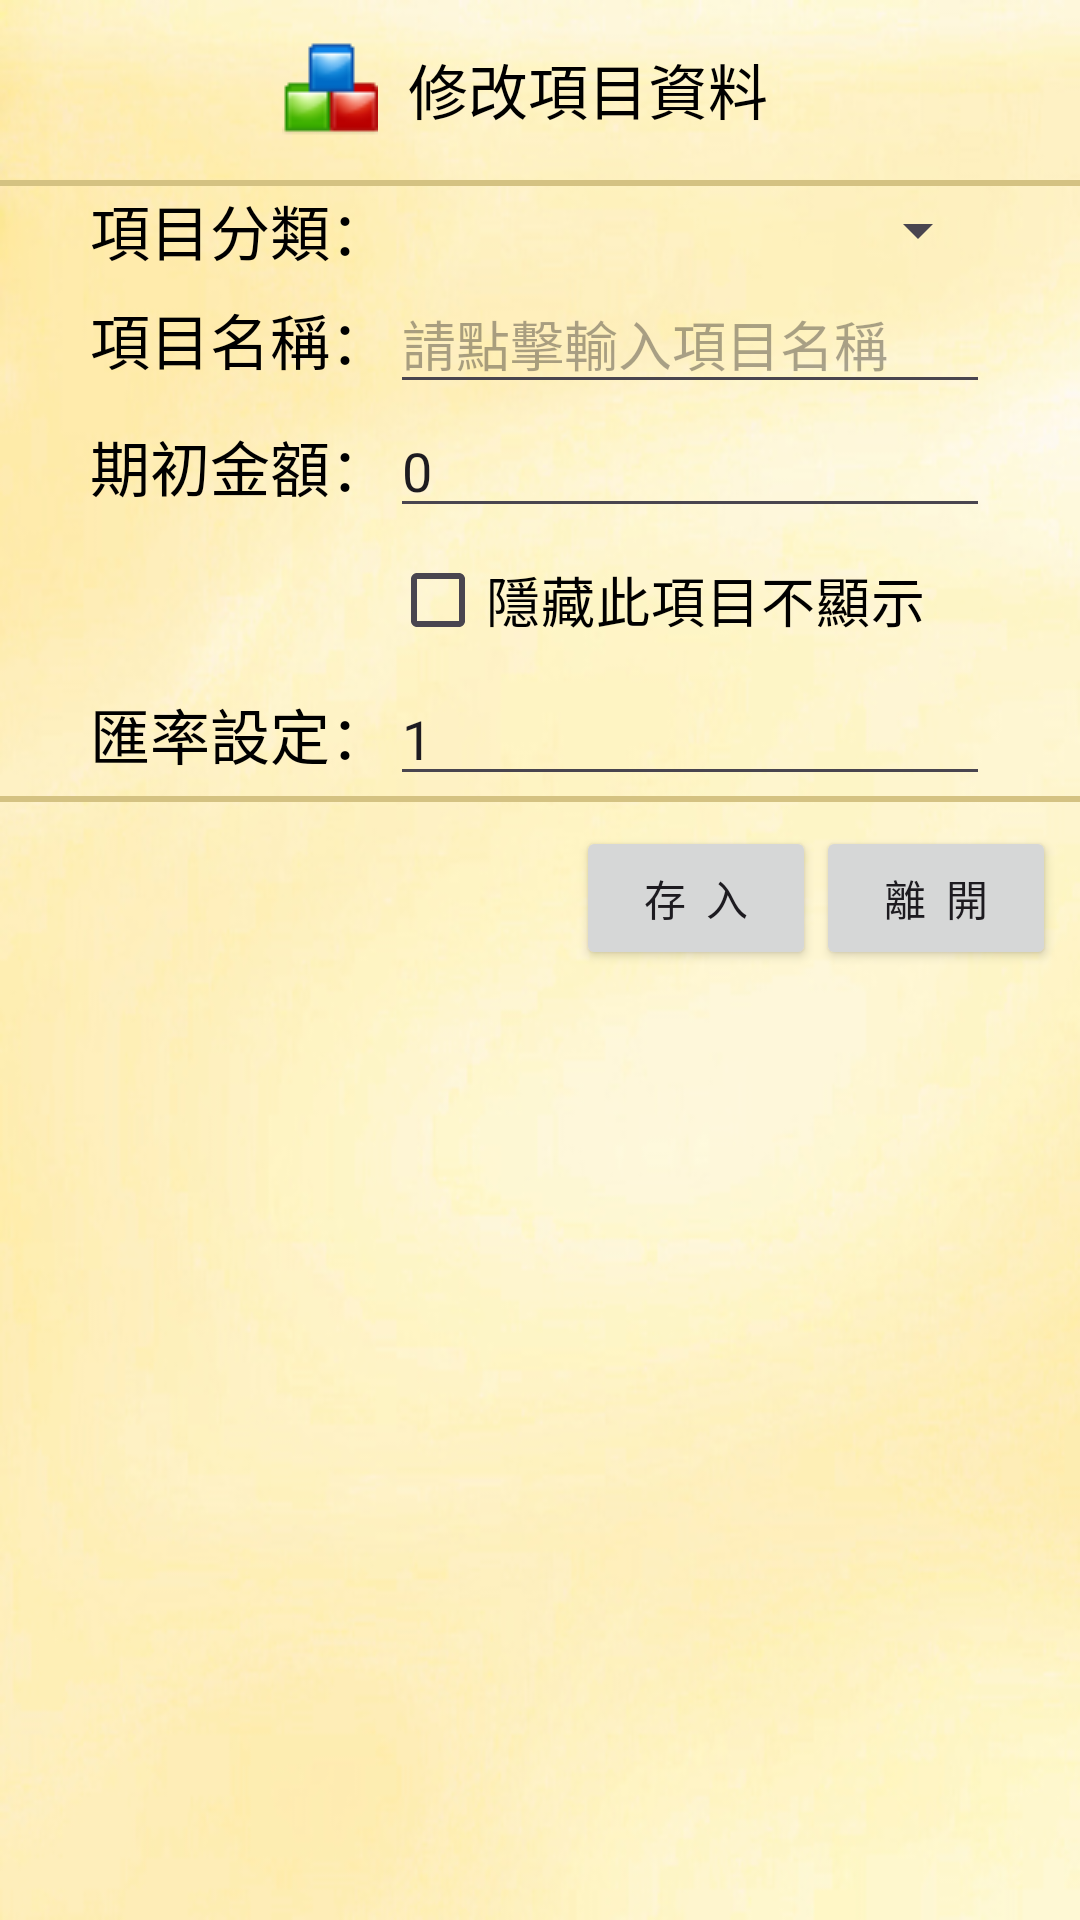

This screen was rendered from an Android layout file. Write that file and the resources it references.
<!-- AndroidManifest.xml: application theme Theme.MyMoney -->
<!-- res/layout/itemsetedit.xml -->
<?xml version="1.0" encoding="utf-8"?>
<LinearLayout xmlns:android="http://schemas.android.com/apk/res/android"
    android:orientation="vertical"
    android:background="@drawable/mainback3"
    android:layout_width="match_parent"
    android:layout_height="match_parent">
    <TableLayout
        android:layout_width="match_parent"
        android:layout_height="50dp"
        android:layout_margin="5dp">
        <TableRow
            android:gravity="center"
            android:layout_width="wrap_content"
            android:layout_height="wrap_content">
            <ImageView
                android:gravity="center"
                android:id="@+id/imageView1"
                android:layout_width="wrap_content"
                android:layout_height="wrap_content"
                android:src="@drawable/template"/>
            <TableLayout
                android:gravity="center"
                android:layout_width="wrap_content"
                android:layout_height="wrap_content"
                android:layout_margin="10dp">
                <TableRow
                    android:gravity="center_horizontal"
                    android:layout_width="wrap_content"
                    android:layout_height="wrap_content">
                    <TextView
                        android:textSize="20dp"
                        android:textColor="#000000"
                        android:layout_width="wrap_content"
                        android:layout_height="wrap_content"
                        android:text="修改項目資料"/>
                </TableRow>
            </TableLayout>
        </TableRow>
    </TableLayout>
    <TableLayout
        android:id="@+id/tableLayout2"
        android:background="#d4c282"
        android:layout_width="match_parent"
        android:layout_height="2dp"/>
    <TableLayout
        android:layout_gravity="center"
        android:id="@+id/tableLayout1"
        android:layout_width="match_parent"
        android:layout_height="wrap_content">
        <TableRow
            android:gravity="center"
            android:id="@+id/tableRow1"
            android:layout_width="match_parent"
            android:layout_height="wrap_content">
            <TextView
                android:textSize="20dp"
                android:textColor="#000000"
                android:id="@+id/textView1"
                android:layout_width="wrap_content"
                android:layout_height="wrap_content"
                android:text="項目分類："/>
            <Spinner
                android:id="@+id/PARENT_NOTE"
                android:layout_width="200dp"
                android:layout_height="wrap_content"/>
        </TableRow>
        <TableRow
            android:gravity="center"
            android:layout_width="match_parent"
            android:layout_height="wrap_content">
            <TextView
                android:textSize="20dp"
                android:textColor="#000000"
                android:id="@+id/textView4"
                android:layout_width="wrap_content"
                android:layout_height="wrap_content"
                android:text="項目名稱："/>
            <EditText
                android:id="@+id/ITEM_NOTE"
                android:layout_height="wrap_content"
                android:hint="請點擊輸入項目名稱"
                android:singleLine="true"/>
        </TableRow>
        <TableRow
            android:gravity="center"
            android:layout_width="match_parent"
            android:layout_height="wrap_content">
            <TextView
                android:textSize="20dp"
                android:textColor="#000000"
                android:id="@+id/VBEFORE_MOUNT"
                android:layout_width="wrap_content"
                android:layout_height="wrap_content"
                android:text="期初金額："/>
            <EditText
                android:id="@+id/BEFORE_MOUNT"
                android:layout_height="wrap_content"
                android:text="0"
                android:numeric="decimal"/>
        </TableRow>
        <TableRow
            android:gravity="center"
            android:id="@+id/tableRow3"
            android:layout_width="match_parent"
            android:layout_height="wrap_content">
            <TextView
                android:textSize="20dp"
                android:textColor="#000000"
                android:id="@+id/TextView10"
                android:layout_width="wrap_content"
                android:layout_height="wrap_content"
                android:text=""/>
            <CheckBox
                android:textSize="18dp"
                android:textColor="#000000"
                android:id="@+id/HideStyle"
                android:layout_width="wrap_content"
                android:layout_height="wrap_content"
                android:text="隱藏此項目不顯示"/>
        </TableRow>
        <TableRow
            android:gravity="center"
            android:layout_width="match_parent"
            android:layout_height="wrap_content">
            <TextView
                android:textSize="20dp"
                android:textColor="#000000"
                android:id="@+id/VEXCHANGE"
                android:layout_width="wrap_content"
                android:layout_height="wrap_content"
                android:text="匯率設定："/>
            <EditText
                android:id="@+id/EXCHANGE"
                android:layout_height="wrap_content"
                android:text="1"
                android:singleLine="true"/>
            <CheckBox
                android:textSize="18dp"
                android:textColor="#000000"
                android:id="@+id/CHARGE"
                android:visibility="gone"
                android:layout_width="wrap_content"
                android:layout_height="wrap_content"
                android:text="此項目為手續費項目"/>
        </TableRow>
    </TableLayout>
    <TableLayout
        android:id="@+id/tableLayout4"
        android:background="#d4c282"
        android:layout_width="match_parent"
        android:layout_height="2dp"/>
    <TableLayout
        android:gravity="right"
        android:id="@+id/tableLayout3"
        android:visibility="visible"
        android:layout_width="match_parent"
        android:layout_height="wrap_content">
        <TableRow
            android:gravity="right"
            android:id="@+id/tableRow2"
            android:layout_width="wrap_content"
            android:layout_height="wrap_content"
            android:layout_margin="8dp">
            <TableRow
                android:gravity="right"
                android:id="@+id/tableRow4"
                android:layout_width="wrap_content"
                android:layout_height="wrap_content">
                <Button
                    android:textSize="14dp"
                    android:id="@+id/SaveExit"
                    android:layout_width="80dp"
                    android:layout_height="wrap_content"
                    android:text="  存  入  "
                    android:onClick="SaveExit"/>
                <TableRow
                    android:id="@+id/tableRow62"
                    android:layout_width="wrap_content"
                    android:layout_height="wrap_content">
                    <Button
                        android:textSize="14dp"
                        android:id="@+id/Close"
                        android:layout_width="80dp"
                        android:layout_height="wrap_content"
                        android:text="  離  開  "
                        android:onClick="CloseExit"/>
                </TableRow>
            </TableRow>
        </TableRow>
    </TableLayout>
</LinearLayout>
<!-- resources referenced by this layout -->
<resources>
  <!-- drawable mainback3: jpg bitmap (drawable, 91493 bytes) -->
  <!-- drawable template: png bitmap (drawable, 1335 bytes) -->
  <style name="Theme.MyMoney" parent="Base.Theme.MyMoney" />
  <style name="Base.Theme.MyMoney" parent="Theme.Material3.DayNight.NoActionBar">
          
          
      </style>
</resources>
